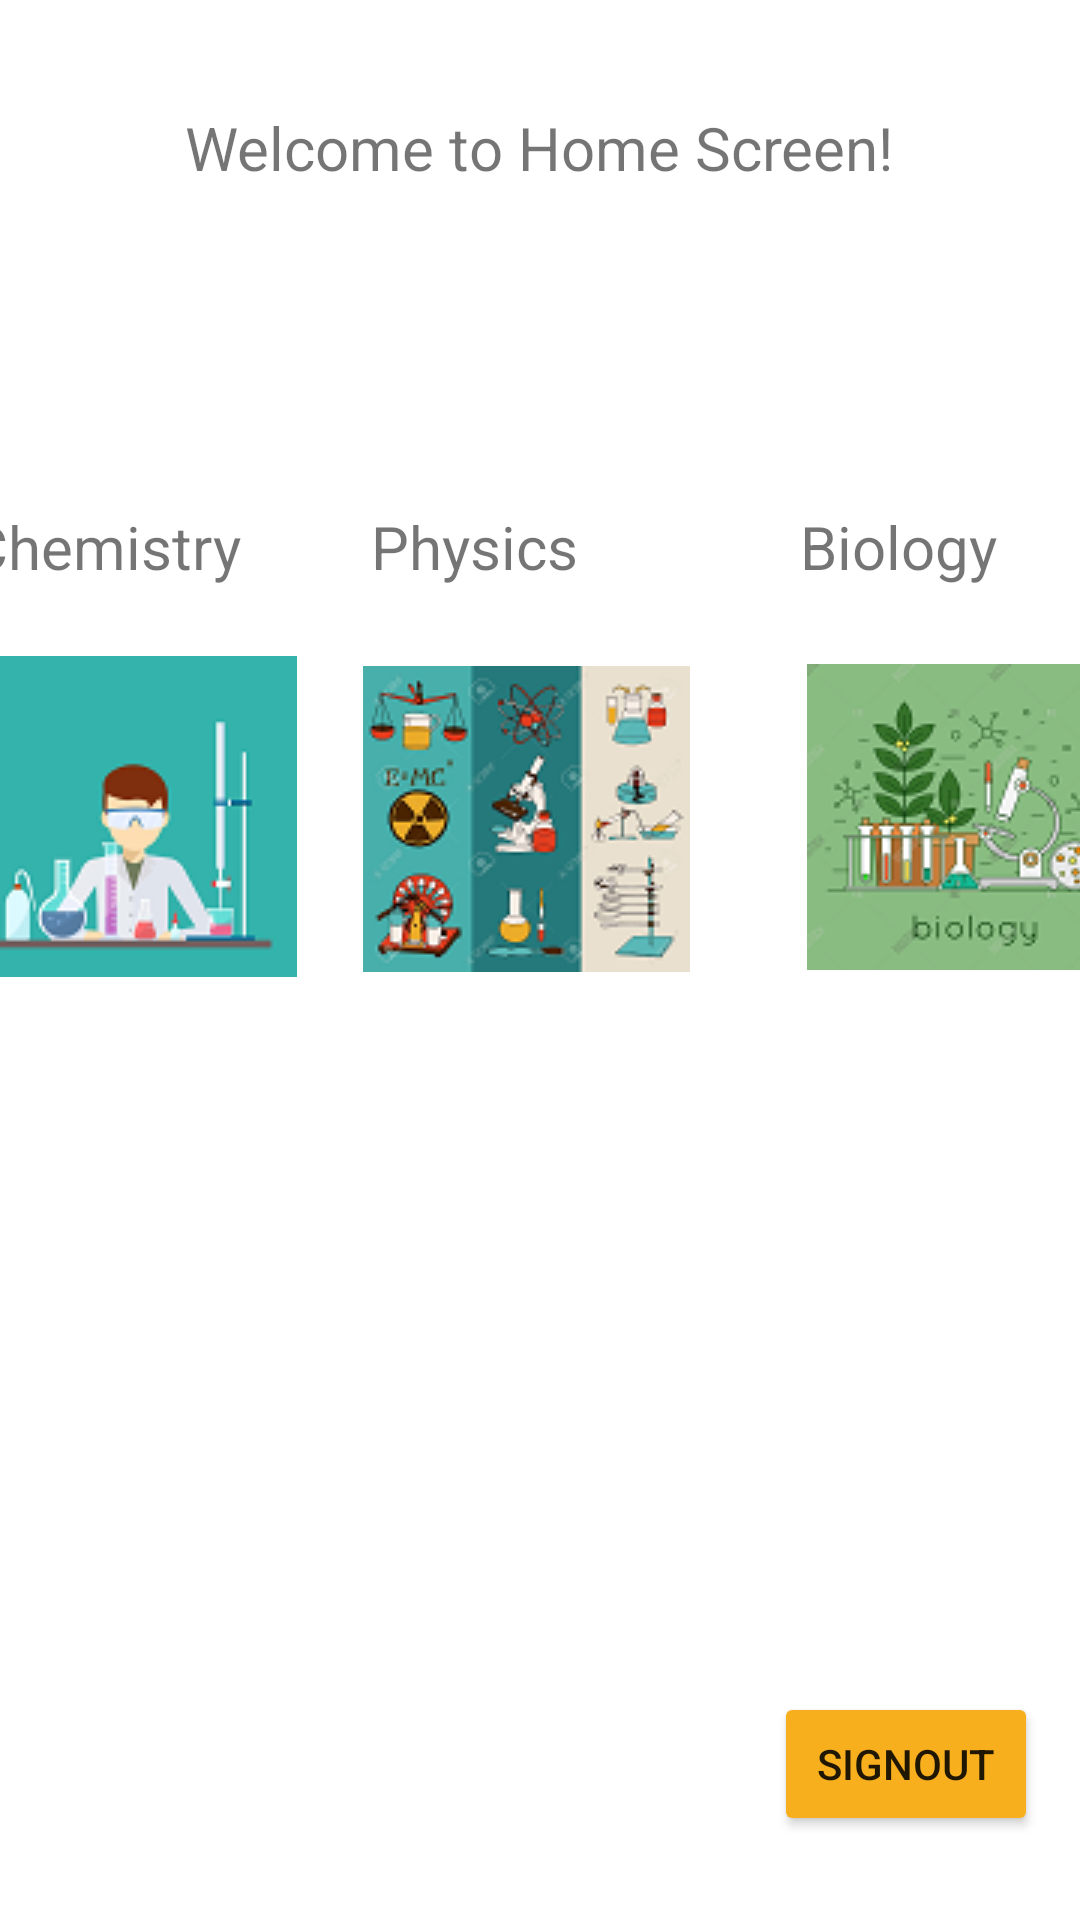

Android layout source for this screen:
<!-- AndroidManifest.xml: application theme AppTheme -->
<!-- res/layout/activity_home.xml -->
<?xml version="1.0" encoding="utf-8"?>
<androidx.constraintlayout.widget.ConstraintLayout xmlns:android="http://schemas.android.com/apk/res/android"
    xmlns:app="http://schemas.android.com/apk/res-auto"
    xmlns:tools="http://schemas.android.com/tools"
    android:layout_width="match_parent"
    android:layout_height="match_parent"
    tools:context=".HomeActivity">

    <TextView
        android:id="@+id/textView"
        android:layout_width="wrap_content"
        android:layout_height="wrap_content"
        android:text="@string/welcome_to_home_screen"
        android:textSize="20sp"
        app:layout_constraintBottom_toBottomOf="parent"
        app:layout_constraintEnd_toEndOf="parent"
        app:layout_constraintHorizontal_bias="0.496"
        app:layout_constraintStart_toStartOf="parent"
        app:layout_constraintTop_toTopOf="parent"
        app:layout_constraintVertical_bias="0.058" />



    <Button
        android:id="@+id/signout_id"
        android:layout_width="wrap_content"
        android:layout_height="wrap_content"
        android:text="@string/signout"
        app:backgroundTint="#F8AF1D"
        app:layout_constraintBottom_toBottomOf="parent"
        app:layout_constraintEnd_toEndOf="parent"
        app:layout_constraintHorizontal_bias="0.949"
        app:layout_constraintStart_toStartOf="parent"
        app:layout_constraintTop_toBottomOf="@+id/textView"
        app:layout_constraintVertical_bias="0.947" />

    <androidx.constraintlayout.widget.ConstraintLayout
        android:layout_width="413dp"
        android:layout_height="440dp"
        android:layout_marginTop="100dp"
        android:layout_marginBottom="43dp"
        app:layout_constraintBottom_toTopOf="@+id/signout_id"
        app:layout_constraintEnd_toEndOf="parent"
        app:layout_constraintStart_toStartOf="parent"
        app:layout_constraintTop_toBottomOf="@+id/textView">

        <TextView
            android:id="@+id/chemistry_textView_id"
            android:layout_width="115dp"
            android:layout_height="31dp"
            android:text="@string/chemistry"
            android:textSize="20sp"
            app:layout_constraintBottom_toBottomOf="parent"
            app:layout_constraintEnd_toEndOf="parent"
            app:layout_constraintHorizontal_bias="0.053"
            app:layout_constraintStart_toStartOf="parent"
            app:layout_constraintTop_toTopOf="parent"
            app:layout_constraintVertical_bias="0.114" />

        <TextView
            android:id="@+id/physics_textView_id"
            android:layout_width="117dp"
            android:layout_height="30dp"
            android:text="@string/physics"
            android:textSize="20sp"
            app:layout_constraintBottom_toBottomOf="parent"
            app:layout_constraintEnd_toEndOf="parent"
            app:layout_constraintHorizontal_bias="0.506"
            app:layout_constraintStart_toStartOf="parent"
            app:layout_constraintTop_toTopOf="parent"
            app:layout_constraintVertical_bias="0.114" />

        <TextView
            android:id="@+id/biology_textView_id"
            android:layout_width="110dp"
            android:layout_height="30dp"
            android:text="@string/biology"
            android:textSize="20sp"
            app:layout_constraintBottom_toBottomOf="parent"
            app:layout_constraintEnd_toEndOf="parent"
            app:layout_constraintHorizontal_bias="0.966"
            app:layout_constraintStart_toStartOf="parent"
            app:layout_constraintTop_toTopOf="parent"
            app:layout_constraintVertical_bias="0.114" />

        <Button
            android:id="@+id/chemistry_button_id"
            android:layout_width="109dp"
            android:layout_height="107dp"
            android:layout_marginStart="15dp"
            android:layout_marginLeft="15dp"
            android:layout_marginTop="19dp"
            android:layout_marginEnd="280dp"
            android:layout_marginRight="280dp"
            android:layout_marginBottom="244dp"
            android:background="@drawable/chemistry"
            android:drawableBottom="@drawable/chemistry"
            app:layout_constraintBottom_toBottomOf="parent"
            app:layout_constraintEnd_toEndOf="parent"
            app:layout_constraintHorizontal_bias="0.111"
            app:layout_constraintStart_toStartOf="parent"
            app:layout_constraintTop_toBottomOf="@+id/chemistry_textView_id"
            app:layout_constraintVertical_bias="0.0" />

        <Button
            android:id="@+id/physic_button_id"
            android:layout_width="109dp"
            android:layout_height="102dp"
            android:layout_marginStart="35dp"
            android:layout_marginLeft="35dp"
            android:layout_marginTop="21dp"
            android:layout_marginEnd="24dp"
            android:layout_marginRight="24dp"
            android:layout_marginBottom="236dp"
            android:background="@drawable/physic"

            android:drawableBottom="@drawable/physic"
            app:layout_constraintBottom_toBottomOf="parent"
            app:layout_constraintEnd_toStartOf="@+id/biology_button_id"
            app:layout_constraintStart_toEndOf="@+id/chemistry_button_id"
            app:layout_constraintTop_toBottomOf="@+id/physics_textView_id" />

        <Button
            android:id="@+id/biology_button_id"
            android:layout_width="109dp"
            android:layout_height="102dp"
            android:layout_marginStart="15dp"
            android:layout_marginLeft="15dp"
            android:layout_marginTop="22dp"
            android:layout_marginEnd="22dp"
            android:layout_marginRight="22dp"
            android:layout_marginBottom="238dp"
            android:background="@drawable/biology"
            android:drawableBottom="@drawable/biology"
            app:layout_constraintBottom_toBottomOf="parent"
            app:layout_constraintEnd_toEndOf="parent"
            app:layout_constraintStart_toEndOf="@+id/physic_button_id"
            app:layout_constraintTop_toBottomOf="@+id/biology_textView_id" />


    </androidx.constraintlayout.widget.ConstraintLayout>


</androidx.constraintlayout.widget.ConstraintLayout>
<!-- resources referenced by this layout -->
<resources>
  <!-- drawable biology: png bitmap (drawable-v24, 17861 bytes) -->
  <!-- drawable chemistry: png bitmap (drawable-v24, 8311 bytes) -->
  <!-- drawable physic: png bitmap (drawable-v24, 21120 bytes) -->
  <string name="biology">Biology</string>
  <string name="chemistry">Chemistry</string>
  <string name="physics">Physics</string>
  <string name="signout">signout</string>
  <string name="welcome_to_home_screen">Welcome to Home Screen!</string>
  <style name="AppTheme" parent="Theme.MaterialComponents.Light.DarkActionBar">
          
          <item name="colorPrimary">@color/colorPrimary</item>
          <item name="colorPrimaryDark">@color/colorPrimaryDark</item>
          <item name="colorAccent">@color/colorAccent</item>
      </style>
  <color name="colorPrimary">#414143</color>
  <color name="colorPrimaryDark">#414143</color>
  <color name="colorAccent">#03DAC5</color>
</resources>
